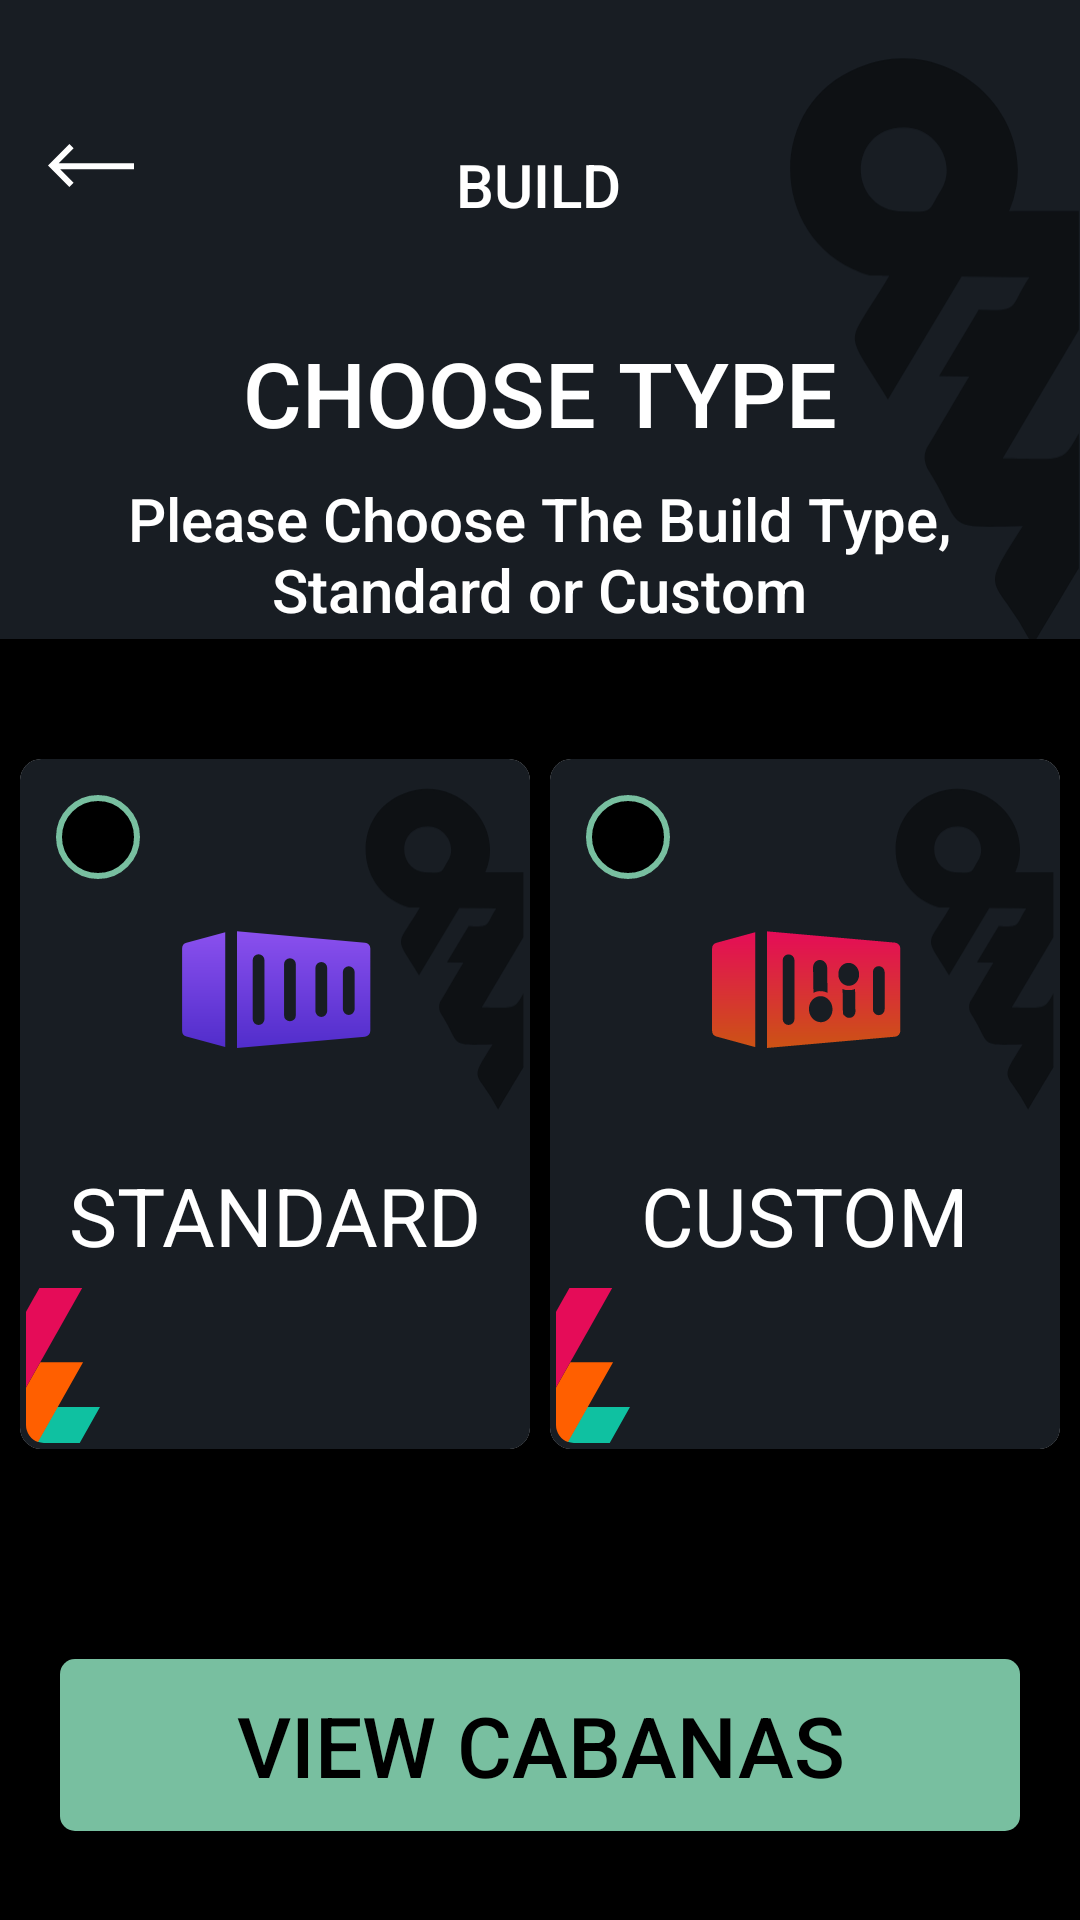

Produce the Android XML layout that renders to this screen, including the resource entries it uses.
<!-- AndroidManifest.xml: application theme Theme.Cabana -->
<!-- res/layout/fragment_choose_type.xml -->
<?xml version="1.0" encoding="utf-8"?>
<androidx.constraintlayout.widget.ConstraintLayout xmlns:android="http://schemas.android.com/apk/res/android"
    xmlns:app="http://schemas.android.com/apk/res-auto"
    xmlns:tools="http://schemas.android.com/tools"
    android:layout_width="match_parent"
    android:layout_height="match_parent"
    tools:context=".ChooseTypeFragment"
    android:background="@color/black"
   >
    <androidx.constraintlayout.widget.ConstraintLayout
        android:id="@+id/buildBanner"
        android:layout_width="match_parent"
        android:layout_height="wrap_content"
        app:layout_constraintStart_toStartOf="parent"
        app:layout_constraintTop_toTopOf="parent"
        android:background="#181D23">

        <ImageView
            android:id="@+id/buildBackArrow"
            android:layout_width="wrap_content"
            android:layout_height="wrap_content"
            android:layout_marginStart="16dp"
            android:layout_marginTop="48dp"
            android:src="@drawable/arrow"
            app:layout_constraintStart_toStartOf="parent"
            app:layout_constraintTop_toTopOf="parent" />

        <TextView
            android:id="@+id/buildHeader"
            android:layout_width="wrap_content"
            android:layout_height="wrap_content"
            android:layout_marginTop="48dp"
            android:fontFamily="sans-serif-medium"
            android:text="BUILD"
            android:textSize="20sp"
            android:textColor="@color/white"
            app:layout_constraintEnd_toEndOf="parent"
            app:layout_constraintHorizontal_bias="0.498"
            app:layout_constraintStart_toStartOf="parent"
            app:layout_constraintTop_toTopOf="parent" />

        <TextView
            android:id="@+id/buildDescriptionHead"
            android:layout_width="wrap_content"
            android:layout_height="wrap_content"
            android:fontFamily="sans-serif-medium"
            android:text="CHOOSE TYPE"
            android:textSize="30sp"
            android:textColor="@color/white"
            app:layout_constraintBottom_toBottomOf="parent"
            app:layout_constraintEnd_toEndOf="parent"
            app:layout_constraintStart_toStartOf="parent"
            app:layout_constraintTop_toTopOf="parent"
            app:layout_constraintVertical_bias="0.606" />

        <TextView
            android:id="@+id/buildDescription"
            android:layout_width="300dp"
            android:layout_height="wrap_content"
            android:fontFamily="sans-serif-medium"
            android:gravity="center"
            android:text="Please Choose The Build Type, Standard or Custom"
            android:textSize="20sp"
            app:layout_constraintBottom_toBottomOf="parent"
            app:layout_constraintEnd_toEndOf="parent"
            app:layout_constraintHorizontal_bias="0.495"
            app:layout_constraintStart_toStartOf="parent"
            android:textColor="@color/white"
            app:layout_constraintTop_toBottomOf="@id/buildDescriptionHead"
            app:layout_constraintVertical_bias="0.384" />

        <ImageView
            android:layout_width="97dp"
            android:layout_height="211dp"
            android:layout_marginTop="12dp"
            android:src="@drawable/dna25"
            app:layout_constraintEnd_toEndOf="parent"
            app:layout_constraintTop_toTopOf="parent" />


    </androidx.constraintlayout.widget.ConstraintLayout>

    <androidx.constraintlayout.widget.ConstraintLayout
        android:layout_width="match_parent"
        android:layout_height="wrap_content"
        android:background="@color/black"
        android:paddingVertical="40dp"
        app:layout_constraintBottom_toBottomOf="parent"
        app:layout_constraintStart_toStartOf="parent"
        app:layout_constraintTop_toBottomOf="@+id/buildBanner">

        <androidx.cardview.widget.CardView
            android:id="@+id/standardCard"
            android:layout_width="170dp"
            android:layout_height="230dp"
            app:cardCornerRadius="7dp"
            app:layout_constraintEnd_toStartOf="@+id/customCard"
            app:layout_constraintStart_toStartOf="parent"
            app:layout_constraintTop_toTopOf="parent"
           >

            <androidx.constraintlayout.widget.ConstraintLayout
                android:layout_width="match_parent"
                android:layout_height="match_parent"
                android:background="#181D23"
                android:padding="2dp"
                android:id="@+id/standardLayout"
                >


                <ImageView
                    android:id="@+id/standardRadio"
                    android:src="@drawable/checkboxstyle"
                    android:layout_width="28dp"
                    android:layout_height="28dp"
                    android:layout_margin="10dp"
                    app:layout_constraintStart_toStartOf="parent"
                    app:layout_constraintTop_toTopOf="parent" />

                <ImageView
                    android:id="@+id/standardlauncher"
                    android:layout_width="wrap_content"
                    android:layout_height="wrap_content"
                    android:src="@drawable/standardlauncher"
                    app:layout_constraintEnd_toEndOf="parent"
                    app:layout_constraintStart_toStartOf="parent"
                    app:layout_constraintTop_toBottomOf="@+id/standardRadio" />

                <ImageView
                    android:layout_width="53dp"
                    android:layout_height="123dp"
                    android:src="@drawable/dna25"
                    app:layout_constraintEnd_toEndOf="parent"
                    app:layout_constraintTop_toTopOf="parent" />

                <TextView
                    android:layout_width="wrap_content"
                    android:layout_height="wrap_content"
                    android:layout_marginBottom="30dp"
                    android:text="STANDARD"
                    android:textSize="27sp"
                    android:textColor="@color/white"
                    app:layout_constraintBottom_toBottomOf="parent"
                    app:layout_constraintEnd_toEndOf="parent"
                    app:layout_constraintStart_toStartOf="parent"
                    app:layout_constraintTop_toBottomOf="@+id/standardlauncher" />

                <ImageView
                    android:layout_width="wrap_content"
                    android:layout_height="wrap_content"
                    android:src="@drawable/cardbottomimg"
                    app:layout_constraintBottom_toBottomOf="parent"
                    app:layout_constraintStart_toStartOf="parent" />
            </androidx.constraintlayout.widget.ConstraintLayout>

        </androidx.cardview.widget.CardView>

        <androidx.cardview.widget.CardView
            android:id="@+id/customCard"
            android:layout_width="170dp"
            android:layout_height="230dp"
            app:cardCornerRadius="7dp"
            app:layout_constraintEnd_toEndOf="parent"
            app:layout_constraintStart_toEndOf="@+id/standardCard"
            app:layout_constraintTop_toTopOf="parent">

            <androidx.constraintlayout.widget.ConstraintLayout
                android:layout_width="match_parent"
                android:layout_height="match_parent"
                android:background="#181D23"
                android:padding="2dp"
                android:id="@+id/customLayout">

                <ImageView
                    android:id="@+id/customRadio"
                    android:layout_width="28dp"
                    android:layout_height="28dp"
                    android:layout_margin="10dp"
                    android:src="@drawable/checkboxstyle"
                    app:layout_constraintStart_toStartOf="parent"
                    app:layout_constraintTop_toTopOf="parent" />

                <ImageView
                    android:id="@+id/customlauncher"
                    android:layout_width="wrap_content"
                    android:layout_height="wrap_content"
                    android:src="@drawable/customlauncherimg"
                    app:layout_constraintEnd_toEndOf="parent"
                    app:layout_constraintStart_toStartOf="parent"
                    app:layout_constraintTop_toBottomOf="@+id/customRadio" />

                <ImageView
                    android:layout_width="53dp"
                    android:layout_height="123dp"
                    android:src="@drawable/dna25"
                    app:layout_constraintEnd_toEndOf="parent"
                    app:layout_constraintTop_toTopOf="parent" />

                <TextView
                    android:layout_width="wrap_content"
                    android:layout_height="wrap_content"
                    android:layout_marginBottom="30dp"
                    android:text="CUSTOM"
                    android:textColor="@color/white"
                    android:textSize="27sp"
                    app:layout_constraintBottom_toBottomOf="parent"
                    app:layout_constraintEnd_toEndOf="parent"
                    app:layout_constraintStart_toStartOf="parent"
                    app:layout_constraintTop_toBottomOf="@+id/customlauncher" />

                <ImageView
                    android:layout_width="wrap_content"
                    android:layout_height="wrap_content"
                    android:src="@drawable/cardbottomimg"
                    app:layout_constraintBottom_toBottomOf="parent"
                    app:layout_constraintStart_toStartOf="parent" />
            </androidx.constraintlayout.widget.ConstraintLayout>

        </androidx.cardview.widget.CardView>

        <TextView
            android:id="@+id/viewCabanaButton"
            android:layout_width="match_parent"
            android:layout_height="match_parent"
            android:layout_marginHorizontal="20dp"
            android:layout_marginTop="70dp"
            android:background="@drawable/view_cabana_button"
            android:fontFamily="sans-serif-medium"
            android:gravity="center"
            android:padding="10dp"
            android:text="VIEW CABANAS"
            android:textColor="@color/black"
            android:textSize="28sp"
            app:layout_constraintBottom_toBottomOf="parent"
            app:layout_constraintTop_toBottomOf="@id/customCard" />


    </androidx.constraintlayout.widget.ConstraintLayout>

</androidx.constraintlayout.widget.ConstraintLayout>
<!-- resources referenced by this layout -->
<resources>
  <!-- drawable arrow (drawable) -->
  <vector xmlns:android="http://schemas.android.com/apk/res/android"
      android:width="28.669dp"
      android:height="14.277dp"
      android:viewportWidth="28.669"
      android:viewportHeight="14.277">
    <path
        android:pathData="M0,7.155l0.013,-0.013 -0.013,-0.012 7.13,-7.129 1.414,1.415 -4.976,4.975h25.1v2h-24.606l4.472,4.473 -1.414,1.415Z"
        android:fillColor="#fff"/>
  </vector>
  <!-- drawable cardbottomimg (drawable) -->
  <vector xmlns:android="http://schemas.android.com/apk/res/android"
      android:width="24.797dp"
      android:height="51.719dp"
      android:viewportWidth="24.797"
      android:viewportHeight="51.719">
    <path
        android:pathData="M24.797,39.741 L18.005,51.719l-12,-0a5.986,5.986 0,0 1,-2.11 -0.381l6.576,-11.6Z"
        android:fillColor="#0fc1a1"/>
    <path
        android:pathData="M19.121,24.767 L4.027,51.387a6,6 0,0 1,-4.027 -5.668l-0,-12.5l4.79,-8.447Z"
        android:fillColor="#ff5f00"/>
    <path
        android:pathData="M18.835,0 L0.001,33.216L0.001,7.941l4.5,-7.941Z"
        android:fillColor="#e50c58"/>
  </vector>
  <!-- drawable checkboxstyle (drawable) -->
  <?xml version="1.0" encoding="utf-8"?>
  <shape xmlns:android="http://schemas.android.com/apk/res/android" android:shape="oval">
      <solid android:color="@color/black"/>
      <stroke android:color="#78BFA0" android:width="2dp" />
  
  
  </shape>
  <!-- drawable dna25 (drawable) -->
  <vector xmlns:android="http://schemas.android.com/apk/res/android"
      android:width="119.64dp"
      android:height="242.93dp"
      android:viewportWidth="119.64"
      android:viewportHeight="242.93">
    <path
        android:pathData="M99.29,240.29a131.77,131.77 0,0 0,-9.88 -15.84c-2.1,-2.94 -3.57,-5.01 -4.26,-7.04 -1.61,-4.79 1.25,-9.35 11.01,-24.64 -0.25,0.01 -0.5,0.02 -0.74,0.02 -28.79,0.83 -25.18,0.71 -33.2,-14.5 -1.36,-2.59 -3.06,-5.61 -5.32,-9.15 -1.42,-3.19 -1.47,-5.46 -0.26,-8.36 1.55,-2.6 3.52,-5.92 5.59,-9.41 0.02,-0.02 0.03,-0.03 0.03,-0.05 2.52,-4.25 5.18,-8.73 7.38,-12.45 2.03,-3.43 3.69,-6.2 4.5,-7.54l-12.4,-0.19 11.26,-18.84 5.03,-8.41c9.44,0.43 12.24,0.25 14.21,-2.08a0.01,0.01 0,0 0,0.01 -0.01c1.64,-1.96 2.71,-5.43 6.62,-11.31l-6.1,-0.06 -21.81,-0.22 -9.36,15.59L46.46,131.03l-5.8,9.68c-14.06,-23.08 -16.87,-22.89 -9.97,-33.9v-0.01c2.38,-3.82 5.94,-8.98 10.59,-16.91 -0.2,0 -7.81,-0.08 -8,-0.08l0.01,-0.01c-1.25,-0.36 -2.48,-0.76 -3.66,-1.2 -37.86,-14.05 -39.55,-68.99 -0.85,-84.33 34.12,-14.59 70.27,15.68 64.73,48.88a44.01,44.01 0,0 1,-3.06 10.23c4.77,-0.01 11.28,-0.02 18.36,-0.03L119.14,63.35v48.81l-16.05,27.05 -15.28,25.78c4.67,0.05 8.45,0.15 11.56,0.2 13.67,0.24 14.2,-0.41 19.77,-10.51v55.41l-2.31,3.86c-5.98,10.01 -11.68,19.54 -16.12,26.97 -0.19,0.32 -0.39,0.65 -0.58,0.97C99.84,241.35 99.57,240.82 99.29,240.29ZM49.17,63.53c10.49,0.68 8.42,-1.14 13.22,-8.56a15.75,15.75 0,0 0,1.83 -4.02c3.08,-10.43 -5.37,-22.26 -17.19,-22 -21.85,0.4 -23.13,29.6 -4.66,34.02a20.95,20.95 0,0 0,5.19 0.56Z"
        android:strokeWidth="1"
        android:fillColor="#0e1114"
        android:strokeColor="#00000000"/>
  </vector>
  <!-- drawable view_cabana_button (drawable) -->
  <?xml version="1.0" encoding="utf-8"?>
  <shape xmlns:android="http://schemas.android.com/apk/res/android" android:shape="rectangle">
      <solid android:color="#78BFA0"/>
      <corners android:radius="5dp"/>
  
  </shape>
  <style name="Theme.Cabana" parent="Theme.MaterialComponents.DayNight.NoActionBar" />
  <!-- not gathered from this repository: default colours our renderer supplied (Android Studio template values) -->
  <color name="black">#FF000000</color>
  <color name="white">#FFFFFFFF</color>
</resources>
